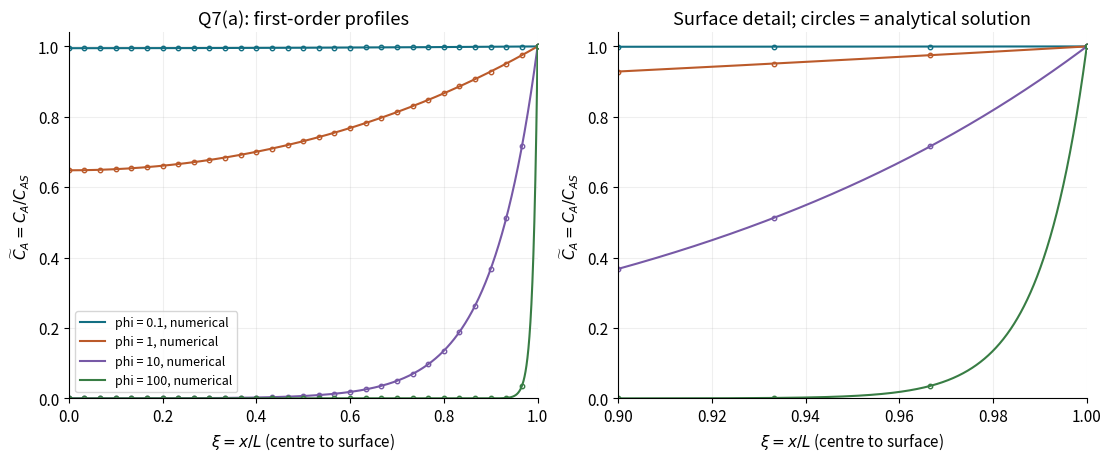
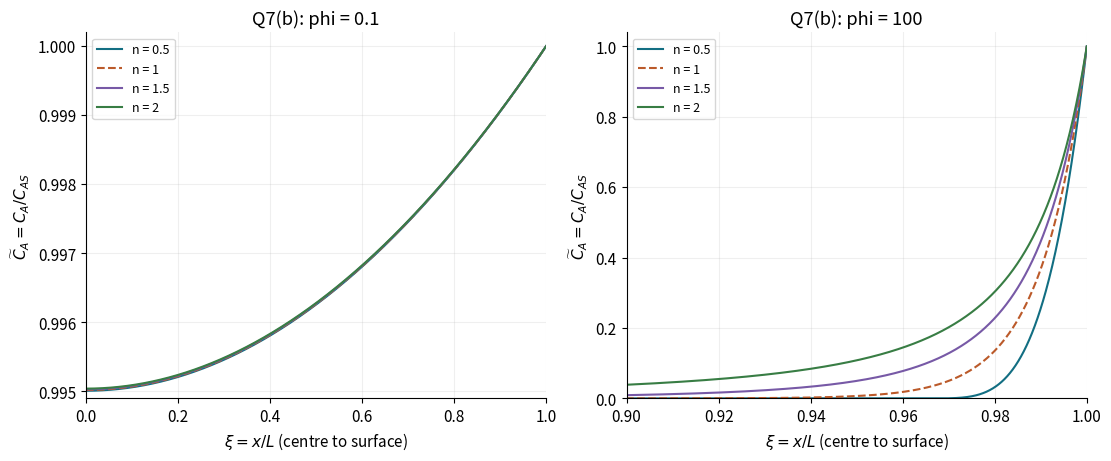
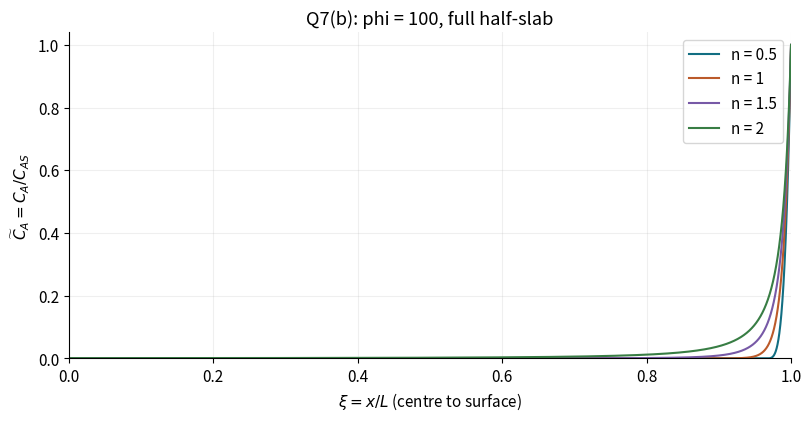
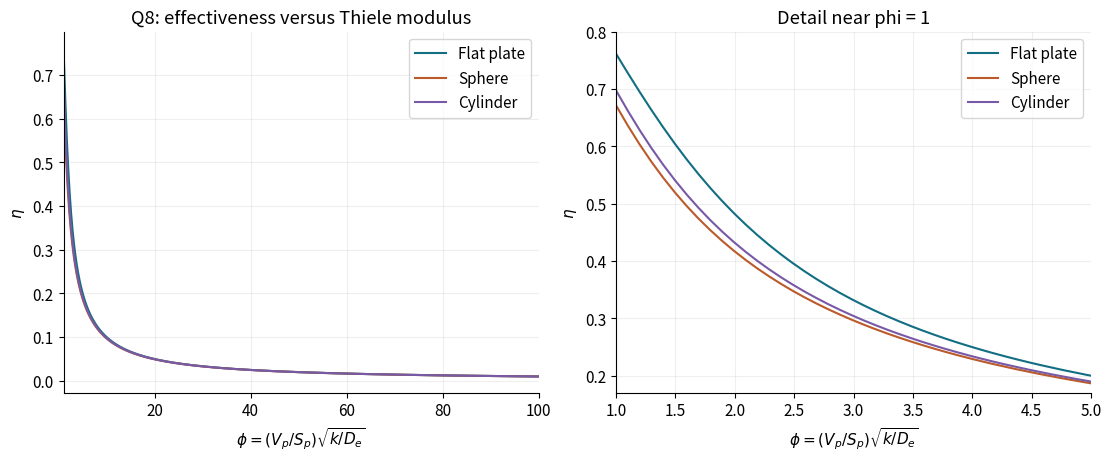

The script that saved these images, in order:
"""Tutorial 4: self-contained, commented calculations and plots for Q1-Q8.

HOW TO RUN
    Save this as tutorial4_code.py, open a terminal in that folder, and run:
        python -m pip install numpy scipy matplotlib
        python tutorial4_code.py
    `python -m pip` installs packages for the Python interpreter being used.
    No internet connection or external data files are needed after installation.

WHAT YOU GET
    Numerical answers and verification results appear in the terminal.
    Four SVG (Scalable Vector Graphics) files appear in the CURRENT WORKING
    DIRECTORY: q7a.svg, q7b.svg, q7b_full.svg, q8.svg. Re-running replaces them.
    Open those files in a browser. No plot window is expected.

READING ORDER
    q1_to_q6() reproduces arithmetic and scalar root solves.
    first_order() gives the exact solution used to verify Q7.
    slab_profile() solves the nonlinear differential equation for Q7.
    q7() and q8() turn numerical results into the requested plots.

NOTATION AND UNITS
    Phi (capital P): R*sqrt(k/De), the radius-based spherical modulus in Q3-Q4.
    phi: L*sqrt(k*C_s**(n-1)/De) for Q7; (V_p/S_p)*sqrt(k/De) for Q8.
    For a sphere in Q8, Phi=3*phi. Do not interchange these definitions.
    x inside profile functions means DIMENSIONLESS xi=x_physical/L, not metres.
    u=C_A/C_As and gradient=du/dxi are dimensionless. In dimensional units:
        dC_A/dx_physical = (C_As/L)*gradient
        outward molar flux = -De*(C_As/L)*gradient
    The negative flux indicates reactant diffuses inward.

ASSUMPTIONS AND SOURCES
    Steady, isothermal, uniform-activity pellets with constant effective De.
    Fogler, 5th ed., Ch. 15, pp. 728-736: spherical profile and effectiveness.
    Levenspiel, 3rd ed., Ch. 18, pp. 386-390: V/S convention and shape formulas.
    The Q4 numerical completion is CONDITIONAL: it restores C(R/2)/Cs=0.1
    from Fogler P15-5B, p. 760, while keeping the tutorial's dimensions.
    The HTML contains the full derivations and local book-page links.

CHECKS
    `assert` stops the program when a required accuracy/physics check fails.
    Do not remove failed checks or run with Python's -O flag (disables asserts).
    The solver is verified for the tutorial cases, not every possible n and phi.
"""
# NumPy arrays apply mathematical operations to many coordinates at once.
import numpy as np
import matplotlib
# Select file rendering BEFORE importing pyplot: no graphical desktop required.
matplotlib.use('Agg')
import matplotlib.pyplot as plt
# solve_bvp: boundary-value problem solver; simpson: numerical integration.
from scipy.integrate import solve_bvp, simpson
# Scaled modified Bessel functions avoid very large intermediate values in Q8.
from scipy.special import ive
# brentq locates a zero between endpoints where a function has opposite signs.
from scipy.optimize import brentq

# Appearance only: readable labels, fewer borders, editable text in SVG output.
plt.rcParams.update({'font.size': 11, 'axes.spines.top': False,
                     'axes.spines.right': False, 'svg.fonttype': 'none'})
COLORS = ['#126e82', '#bb5a2a', '#7759a6', '#387d44']

def sphere_eta(Phi):
    """Return scalar spherical eta for nonnegative Phi=R*sqrt(k/De).

    Eta is a dimensionless ratio of actual to intrinsic rate at the surface
    concentration. Formula: Fogler Eq. (15-32), printed p. 731.
    """
    if abs(Phi) < 1e-3:
        # Near zero the exact formula subtracts nearly equal numbers. This
        # series avoids loss of significant digits and returns eta(0)=1.
        return 1-Phi**2/15+2*Phi**4/315
    # coth(Phi)=1/tanh(Phi); the Phi here is NOT Q8's smaller V/S modulus.
    return 3*(Phi/np.tanh(Phi)-1)/Phi**2

def q1_to_q6():
    """Print Q1-Q6 answers, keeping each question's units consistent.

    There is no return value. A format like :.8g changes only displayed rounding
    to eight significant digits. `1e5` means 10**5; `**` means exponentiation.
    """
    # Q1: the Knudsen correlation expects radius in cm, T in K and M in g/mol.
    pore_radius_cm = 50*1e-8           # 1 angstrom = 1e-8 cm.
    temperature_K = 100+273.15         # Celsius must be converted before sqrt(T).
    molar_mass_hydrogen = 2.016        # g/mol.
    structure_factor = 0.4*0.8/4      # porosity * constriction / tortuosity.
    dk = 9.70e3*pore_radius_cm*np.sqrt(temperature_K/molar_mass_hydrogen)
    for pressure in [1, 10]:           # pressure in atm, as the given formula uses.
        dab = 0.86/pressure            # Molecular diffusivity in cm^2/s.
        combined = 1/(1/dab + 1/dk)   # Add diffusion resistances, not coefficients.
        print(f'Q1 p={pressure} atm: D_AB={dab:.8g}, D_K={dk:.8g}, '
              f'D={combined:.8g}, D_e={structure_factor*combined:.8g} cm^2/s')

    # Q2: use hours throughout; an extra conversion to seconds is unnecessary.
    rate_mass = 1e5                    # mol/(kg-cat*h), printed rate is 10^5.
    pellet_density = 2200              # 2.2 g/cm^3 in kg/m^3.
    radius_m = 0.5e-3/2               # Convert DIAMETER of .5 mm to radius in m.
    de = 5e-5                         # m^2/h, already effective.
    surface_concentration = 20         # mol/m^3; given concentration approximation.
    rate_volume = rate_mass*pellet_density  # mol/(m^3 pellet*h).
    wp2 = rate_volume*radius_m**2/(de*surface_concentration)
    # Sphere V/S=R/3, so the length-squared parameter M_W is C_WP/9.
    print(f'Q2 C_WP={wp2:g}; M_W={wp2/9:.7g}')

    # Q3: identical kinetics and surface concentration allow rate ratios to cancel.
    def rate_ratio_error(small_Phi):
        """Return predicted eta1/eta2 minus measured rate1/rate2 = 3/15."""
        # The large pellet has ten times the radius, hence Phi1=10*Phi2.
        return sphere_eta(10*small_Phi)/sphere_eta(small_Phi)-3/15
    # brentq seeks zero error; .01 and 10 are search bounds, not input data.
    phi2 = brentq(rate_ratio_error, 0.01, 10)
    print(f'Q3 Phi1={10*phi2:.9g}, Phi2={phi2:.9g}, '
          f'eta1={sphere_eta(10*phi2):.9g}, eta2={sphere_eta(phi2):.9g}')

    # Q4: find the target modulus before assigning ANY missing rate constant.
    # lambda defines a short function; its zero corresponds to eta=.8.
    target = brentq(lambda z: sphere_eta(z)-0.8, 0.01, 10)
    print(f'Q4 target Phi={target:.10g}; diameter coefficient '
          f'{2*target*np.sqrt(0.1):.10g} cm when k is in 1/s')
    # Interpretation: d_new[cm]=the printed coefficient/sqrt(k[1/s]); De=.1 cm^2/s.
    # CONDITIONAL: restore C(R/2)/C_s=0.1 from Fogler P15-5B.
    # Retain the TUTORIAL radius R=0.1 cm, not the textbook radius.
    original = 2*np.arccosh(10)        # From 1/cosh(Phi_old/2)=.1.
    old_radius_cm = 0.1
    de_cm2_s = 0.1
    xi = (old_radius_cm-0.03)/old_radius_cm  # Evaluate at r/R=.7, not .3.
    concentration = .001*np.sinh(xi*original)/(xi*np.sinh(original))
    inferred_k = original**2*de_cm2_s/old_radius_cm**2
    new_diameter_cm = 2*old_radius_cm*target/original  # Phi proportional to diameter.
    print(f'Q4 conditional: k={inferred_k:.9g} 1/s, '
          f'C={concentration:.9g} mol/dm^3, d_new={new_diameter_cm:.9g} cm')

    # Q5: rate is ALREADY per pellet volume; do not multiply by density again.
    rate_volume = 1e5                  # mol/(h*m^3 pellet).
    radius_m = 2.4e-3/2
    film_coefficient = 300             # m/h, from m^3/(h*m^2).
    bulk_concentration = 20            # mol/m^3.
    de = 5e-5                         # m^2/h; porosity is already included.
    # q_v*V=kg*S*(Cb-Cs), and V/S=R/3 for a sphere.
    surface = bulk_concentration-rate_volume*radius_m/(3*film_coefficient)
    wp5 = rate_volume*radius_m**2/(de*surface)
    # Radius-based, pellet-volume Mears screen for reaction order n=1.
    # The HTML explains why bed void fraction and pellet porosity are different.
    mears = rate_volume*radius_m/(film_coefficient*bulk_concentration)
    print(f'Q5 C_s={surface:.9g}, C_WP={wp5:.9g}, C_M={mears:.9g}')

    # Q6: doubling diameter halves the first-order PFR exponent -ln(1-X).
    # It does NOT halve X. Other reactor conditions and catalyst mass are fixed.
    old_conversion = 0.632
    diameter_ratio = 9/18              # old diameter / new diameter.
    x2 = 1-(1-old_conversion)**diameter_ratio
    print(f'Q6 X2={x2:.9g}')

def first_order(x, phi):
    """Return exact dimensionless first-order u on NumPy coordinates x=xi.

    Divide cosh(phi*x)/cosh(phi) by exp(phi) top and bottom. The equivalent
    expression below has only non-positive exponential arguments on [0,1],
    so it does not overflow at large phi.
    """
    # Algebraically identical to cosh(phi*x)/cosh(phi), without overflow.
    return (np.exp(phi*(x-1)) + np.exp(-phi*(x+1))) / (1+np.exp(-2*phi))

def slab_profile(n, phi, x):
    """Return (u, gradient), two NumPy arrays evaluated at x=dimensionless xi.

    Inputs: positive finite scalars n and phi; increasing, nonempty 1-D array x
    of positions in [0,1]. Lists are accepted and converted to floating arrays.
    Outputs: concentration C/C_s and gradient du/dxi, each the same shape as x.
    Equation: u''=phi**2*u**n, with u'(0)=0 at centre and u(1)=1 at surface.
    Assumptions: isothermal slab, constant De, uniform activity.
    Method: exact zero-core branch where appropriate; otherwise a BVP solve.
    BVP means boundary-value problem: conditions are specified at BOTH ends.
    The unknown centre concentration must be solved, not prescribed as zero.
    """
    if not np.isfinite(n) or not np.isfinite(phi) or n <= 0 or phi <= 0:
        raise ValueError('This implementation requires finite n > 0 and phi > 0.')
    x = np.asarray(x, dtype=float)     # Elementwise operations need a numeric array.
    if (x.ndim != 1 or x.size == 0 or not np.all(np.isfinite(x))
            or np.any(x < 0) or np.any(x > 1) or np.any(np.diff(x) <= 0)):
        raise ValueError('x must be an increasing 1-D array of positions in [0,1].')
    if n < 1:
        # Sublinear kinetics can exhaust reactant a finite distance from surface.
        phi_critical = np.sqrt(2*(n+1))/(1-n)
        if phi >= phi_critical:
            # Exact free-boundary solution: u=u'=0 at xi=xi0.
            xi0 = 1 - phi_critical/phi  # Edge of the exactly zero-concentration core.
            power = 2/(1-n)            # Fourth power for n=.5.
            z = np.maximum((x-xi0)/(1-xi0), 0)  # Map active layer to [0,1].
            # The gradient includes dz/dxi=1/(1-xi0), by the chain rule.
            return z**power, power*z**(power-1)/(1-xi0)

    # Continue from a weak-reaction solution to resolve steep profiles.
    mesh = np.linspace(0, 1, 151)      # Initial solver positions; endpoints included.
    # State array has shape (2, number_of_nodes): row 0=u, row 1=v=u'.
    # Weak reaction suggests u~1 and v~0; vstack combines those guesses as rows.
    guess = np.vstack((np.ones_like(mesh), np.zeros_like(mesh)))
    def bc(ya, yb):
        """Boundary residuals: ya=[u(0),v(0)], yb=[u(1),v(1)]."""
        # Both returned entries must be zero. Notice u(0)=ya[0] is NOT fixed.
        return np.array([ya[1], yb[0]-1])
    # Multiplicative steps from weak reaction to the target; not time integration.
    # 50 is a continuation setting, not a physical constant.
    for current_phi in np.geomspace(min(0.1, phi), phi, 50):
        def ode(xi, y):
            """ODE (ordinary differential equation) system: [u',v']=[v,phi^2*u^n]."""
            # Newton iterations can temporarily cross zero; only protect
            # the fractional power during iteration, then validate output.
            # xi is required by SciPy even though our law has no explicit xi term.
            return np.vstack((y[1], current_phi**2*np.maximum(y[0], 0)**n))
        # tol controls a scaled ODE residual, NOT relative error in a tiny u(0).
        # max_nodes caps adaptive refinement; a failure is raised below.
        sol = solve_bvp(ode, bc, mesh, guess, tol=1e-7, max_nodes=40000)
        if not sol.success:
            raise RuntimeError(f'n={n}, phi={current_phi}: {sol.message}')
        # Restart on a surface-refined mesh; retaining every previous node
        # can accumulate unnecessary nodes over the continuation sequence.
        uniform_mesh = np.linspace(0, 1, 301)
        surface_mesh = 1-np.geomspace(1e-5, 1, 301)  # Extra nodes near xi=1.
        # np.r_ joins arrays; round removes near-duplicate floating-point values;
        # unique sorts and removes repeats, ensuring strictly increasing nodes.
        mesh = np.unique(np.round(np.r_[uniform_mesh, surface_mesh], 12))
        guess = sol.sol(mesh)          # Previous solution becomes next initial guess.
    # sol.sol is an interpolant: evaluate on the output grid, not only solver nodes.
    u, gradient = sol.sol(x)
    # [:,0] selects both state values at the centre; [:,-1] selects the surface.
    if u.min() < -1e-9 or np.max(np.abs(bc(sol.y[:, 0], sol.y[:, -1]))) > 1e-8:
        raise RuntimeError('Nonphysical concentration or failed boundary condition.')
    # A second, local check follows by integrating u''=phi^2*u^n once.
    # Numerical noise near u=0 is judged by an absolute, scaled tolerance.
    # Check (u')^2=2*phi^2/(n+1)*(u^(n+1)-u_centre^(n+1)). The actual centre
    # is needed even when x requests just a surface zoom, e.g. x=.9,...,1.
    centre_u = max(float(sol.sol(0)[0]), 0)
    integral_rhs = 2*phi**2/(n+1)*(np.maximum(u, 0)**(n+1)-centre_u**(n+1))
    # Scaling by 1+phi^2 makes the tolerance usable across the tutorial range.
    assert np.max(np.abs(gradient**2-integral_rhs))/(1+phi**2) < 2e-7, 'First integral failed.'
    return u, gradient

def format_axis(ax, title):
    """Label one Matplotlib axis (plot panel); styling does not change results."""
    # r'...' is a raw string, preserving backslashes for mathematical labels.
    ax.set(title=title, xlabel=r'$\xi=x/L$ (centre to surface)',
           ylabel=r'$\widetilde C_A=C_A/C_{AS}$', xlim=(0, 1), ylim=(0, 1.04))
    ax.grid(alpha=0.2)

def q7():
    """Generate Q7a, Q7b and the full-domain companion; print accuracy checks.

    q7a compares numerical lines with exact first-order open-circle markers.
    q7b compares reaction orders at phi=.1 and 100. q7b_full shows the interior
    that would be hidden by a surface-only zoom. Each file is vector SVG.
    """
    x = np.linspace(0, 1, 10001)       # Dense output grid, not 10001 solver nodes.
    # fig is the whole figure; axes contains two independently labelled panels.
    fig, axes = plt.subplots(1, 2, figsize=(11, 4.5), constrained_layout=True)
    for phi, color in zip([0.1, 1, 10, 100], COLORS):  # Pair parameters and colours.
        u, du = slab_profile(1, phi, x)
        exact = first_order(x, phi)
        error = np.max(np.abs(u-exact))  # Largest ABSOLUTE error across all points.
        print(f'n=1, phi={phi:g}: max analytical error={error:.3e}')
        assert error < 1e-6, 'First-order numerical and analytical profiles disagree.'
        for ax in axes:                # Same curve in full-domain and zoom views.
            ax.plot(x, u, color=color, label=f'phi = {phi:g}, numerical')
            # Sparse open markers make coincidence with the numerical line visible.
            sample = np.linspace(0, len(x)-1, 31, dtype=int)  # 31 integer indices.
            # 'o'=circles, ms=marker size, mfc='none'=open centres; avoid duplicate legend.
            ax.plot(x[sample], exact[sample], 'o', ms=3.2, mfc='none',
                    color=color, label='_nolegend_')
    format_axis(axes[0], 'Q7(a): first-order profiles')
    format_axis(axes[1], 'Surface detail; circles = analytical solution')
    axes[1].set_xlim(0.9, 1)           # Reveal the thin surface layer at phi=100.
    axes[0].legend(fontsize=9)
    fig.savefig('q7a.svg')             # Save vector graphics rather than screenshots.
    plt.close(fig)                    # Release the completed figure's memory.

    # Q7(b): one phi per panel; compare all reaction orders within that panel.
    fig, axes = plt.subplots(1, 2, figsize=(11, 4.5), constrained_layout=True)
    for ax, phi in zip(axes, [0.1, 100]):
        for n, color in zip([0.5, 1, 1.5, 2], COLORS):
            u, du = slab_profile(n, phi, x)
            # Eta integrates u^n. Integrating u alone is correct ONLY for n=1.
            eta = simpson(np.maximum(u, 0)**n, x=x)
            # Integrated reaction must equal the surface diffusive flux.
            flux_eta = du[-1]/phi**2   # [-1] selects the surface at xi=1.
            assert abs(eta-flux_eta) < 2e-7, 'Integrated reaction does not match flux.'
            # diff subtracts adjacent values: concentration must rise toward surface.
            assert np.min(np.diff(u)) > -1e-8, 'Concentration is not monotonic.'
            print(f'n={n:g}, phi={phi:g}: u(0)={u[0]:.6g}, '
                  f'eta={eta:.7g}, surface gradient={du[-1]:.7g}')
            # Dashed first-order line is the reference for the nonlinear cases.
            ax.plot(x, u, color=color, linestyle='--' if n == 1 else '-',
                    label=f'n = {n:g}')
        format_axis(ax, f'Q7(b): phi = {phi:g}')
        if phi == 0.1:
            ax.set_ylim(0.9949, 1.0002)  # A full 0-1 y-axis hides small differences.
        else:
            ax.set_xlim(0.9, 1)
        ax.legend(fontsize=9)
    fig.savefig('q7b.svg')
    plt.close(fig)

    # Full domain for the strongly limited profiles, including the dead core.
    fig, ax = plt.subplots(figsize=(8, 4.1), constrained_layout=True)
    for n, color in zip([0.5, 1, 1.5, 2], COLORS):
        u, _ = slab_profile(n, 100, x)  # `_` means the gradient output is unused.
        ax.plot(x, u, color=color, label=f'n = {n:g}')
    format_axis(ax, 'Q7(b): phi = 100, full half-slab')
    ax.legend()
    fig.savefig('q7b_full.svg')
    plt.close(fig)

def q8():
    """Save q8.svg: first-order eta for three shapes using the SAME V/S modulus.

    Each formula acts elementwise on the whole phi array. The first panel shows
    phi=1-100 and the second enlarges phi=1-5. Levenspiel Eqs. (20)-(23), p. 387.
    """
    phi = np.linspace(1, 100, 1000)    # 1000 plotted samples; zero is not requested.
    plate = np.tanh(phi)/phi           # For a plate, V/S is its half-thickness L.
    sphere = (3*phi/np.tanh(3*phi)-1)/(3*phi**2)  # Radius-based Phi=3*phi.
    # Exponentially scaled Bessel functions prevent overflow at large phi.
    # ive(n,z)=exp(-abs(z))*I_n(z) for positive real z; scaling cancels in ratio.
    cylinder = ive(1, 2*phi)/(phi*ive(0, 2*phi))
    fig, axes = plt.subplots(1, 2, figsize=(11, 4.5), constrained_layout=True)
    # zip keeps each shape's name, values and plotting colour together.
    for name, eta, color in zip(['Flat plate', 'Sphere', 'Cylinder'],
                                 [plate, sphere, cylinder], COLORS):
        # Check EVERY sampled eta and every difference between adjacent samples.
        assert np.all((eta > 0) & (eta <= 1)), f'{name}: eta outside (0,1].'
        assert np.all(np.diff(eta) < 0), f'{name}: eta must decrease with phi.'
        for ax in axes:
            ax.plot(phi, eta, label=name, color=color)
    for ax in axes:
        ax.set(xlabel=r'$\phi=(V_p/S_p)\sqrt{k/D_e}$', ylabel=r'$\eta$')
        ax.grid(alpha=0.2)
        ax.legend()
    axes[0].set(title='Q8: effectiveness versus Thiele modulus', xlim=(1,100))
    axes[1].set(title='Detail near phi = 1', xlim=(1,5), ylim=(0.17,0.8))
    fig.savefig('q8.svg')
    plt.close(fig)

# Run everything when started as a script, but not when imported for one helper.
# Example: `from tutorial4_code import slab_profile` does not create all figures.
if __name__ == '__main__':
    q1_to_q6()
    q7()
    q8()
    print('Saved q7a.svg, q7b.svg, q7b_full.svg and q8.svg.')
